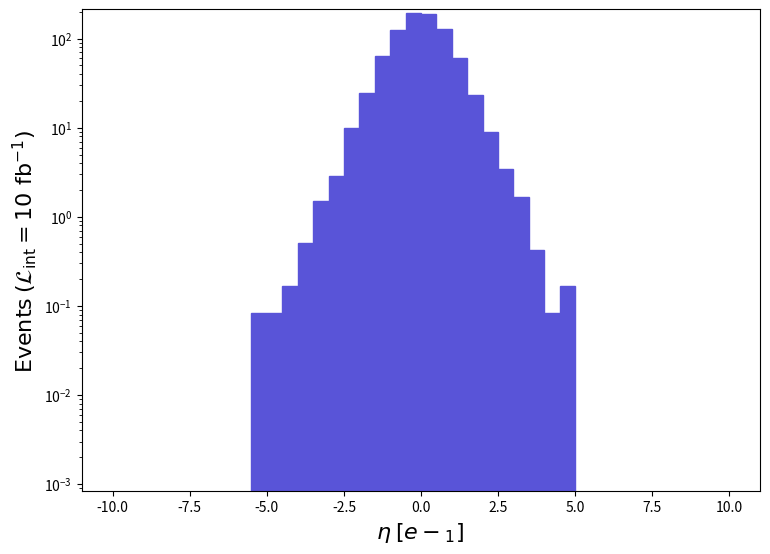

This chart was generated by the following Python code: (Note: this script raises an exception after producing the figure.)
def selection_6():

    # Library import
    import numpy
    import matplotlib
    import matplotlib.pyplot   as plt
    import matplotlib.gridspec as gridspec

    # Library version
    matplotlib_version = matplotlib.__version__
    numpy_version      = numpy.__version__

    # Histo binning
    xBinning = numpy.linspace(-10.0,10.0,41,endpoint=True)

    # Creating data sequence: middle of each bin
    xData = numpy.array([-9.75,-9.25,-8.75,-8.25,-7.75,-7.25,-6.75,-6.25,-5.75,-5.25,-4.75,-4.25,-3.75,-3.25,-2.75,-2.25,-1.75,-1.25,-0.75,-0.25,0.25,0.75,1.25,1.75,2.25,2.75,3.25,3.75,4.25,4.75,5.25,5.75,6.25,6.75,7.25,7.75,8.25,8.75,9.25,9.75])

    # Creating weights for histo: y7_ETA_0
    y7_ETA_0_weights = numpy.array([0.0,0.0,0.0,0.0,0.0,0.0,0.0,0.0,0.0,0.08406199160000082,0.08406199160000082,0.16812398320000163,0.504371949600005,1.5131158488000147,2.858107714400028,10.003379000399898,24.798287522000244,64.22336358240042,123.99148760999621,193.4266806715981,191.15698089840066,128.69888713960347,60.86088391840039,23.537357648000228,8.910571109600086,3.4465416556000337,1.6812398320000164,0.4203099580000041,0.08406199160000082,0.16812398320000163,0.0,0.0,0.0,0.0,0.0,0.0,0.0,0.0,0.0,0.0])

    # Creating a new Canvas
    fig   = plt.figure(figsize=(8.75,6.25),dpi=80)
    frame = gridspec.GridSpec(1,1)
    pad   = fig.add_subplot(frame[0])

    # Creating a new Stack
    pad.hist(x=xData, bins=xBinning, weights=y7_ETA_0_weights,\
             label="$run\_01$", histtype="stepfilled", rwidth=1.0,\
             color="#5954d8", edgecolor="#5954d8", linewidth=1, linestyle="solid",\
             bottom=None, cumulative=False, density=False, align="mid", orientation="vertical")


    # Axis
    plt.rc('text',usetex=False)
    plt.xlabel(r"$\eta$ $[ e-_{1} ]$ ",\
               fontsize=16,color="black")
    plt.ylabel(r"$\mathrm{Events}$ $(\mathcal{L}_{\mathrm{int}} = 10\ \mathrm{fb}^{-1})$ ",\
               fontsize=16,color="black")

    # Boundary of y-axis
    ymax=(y7_ETA_0_weights).max()*1.1
    #ymin=0 # linear scale
    ymin=min([x for x in (y7_ETA_0_weights) if x])/100. # log scale
    plt.gca().set_ylim(ymin,ymax)

    # Log/Linear scale for X-axis
    plt.gca().set_xscale("linear")
    #plt.gca().set_xscale("log",nonpositive="clip")

    # Log/Linear scale for Y-axis
    #plt.gca().set_yscale("linear")
    plt.gca().set_yscale("log",nonpositive="clip")

    # Saving the image
    plt.savefig('../../HTML/MadAnalysis5job_0/selection_6.png')

# Running!
if __name__ == '__main__':
    selection_6()
